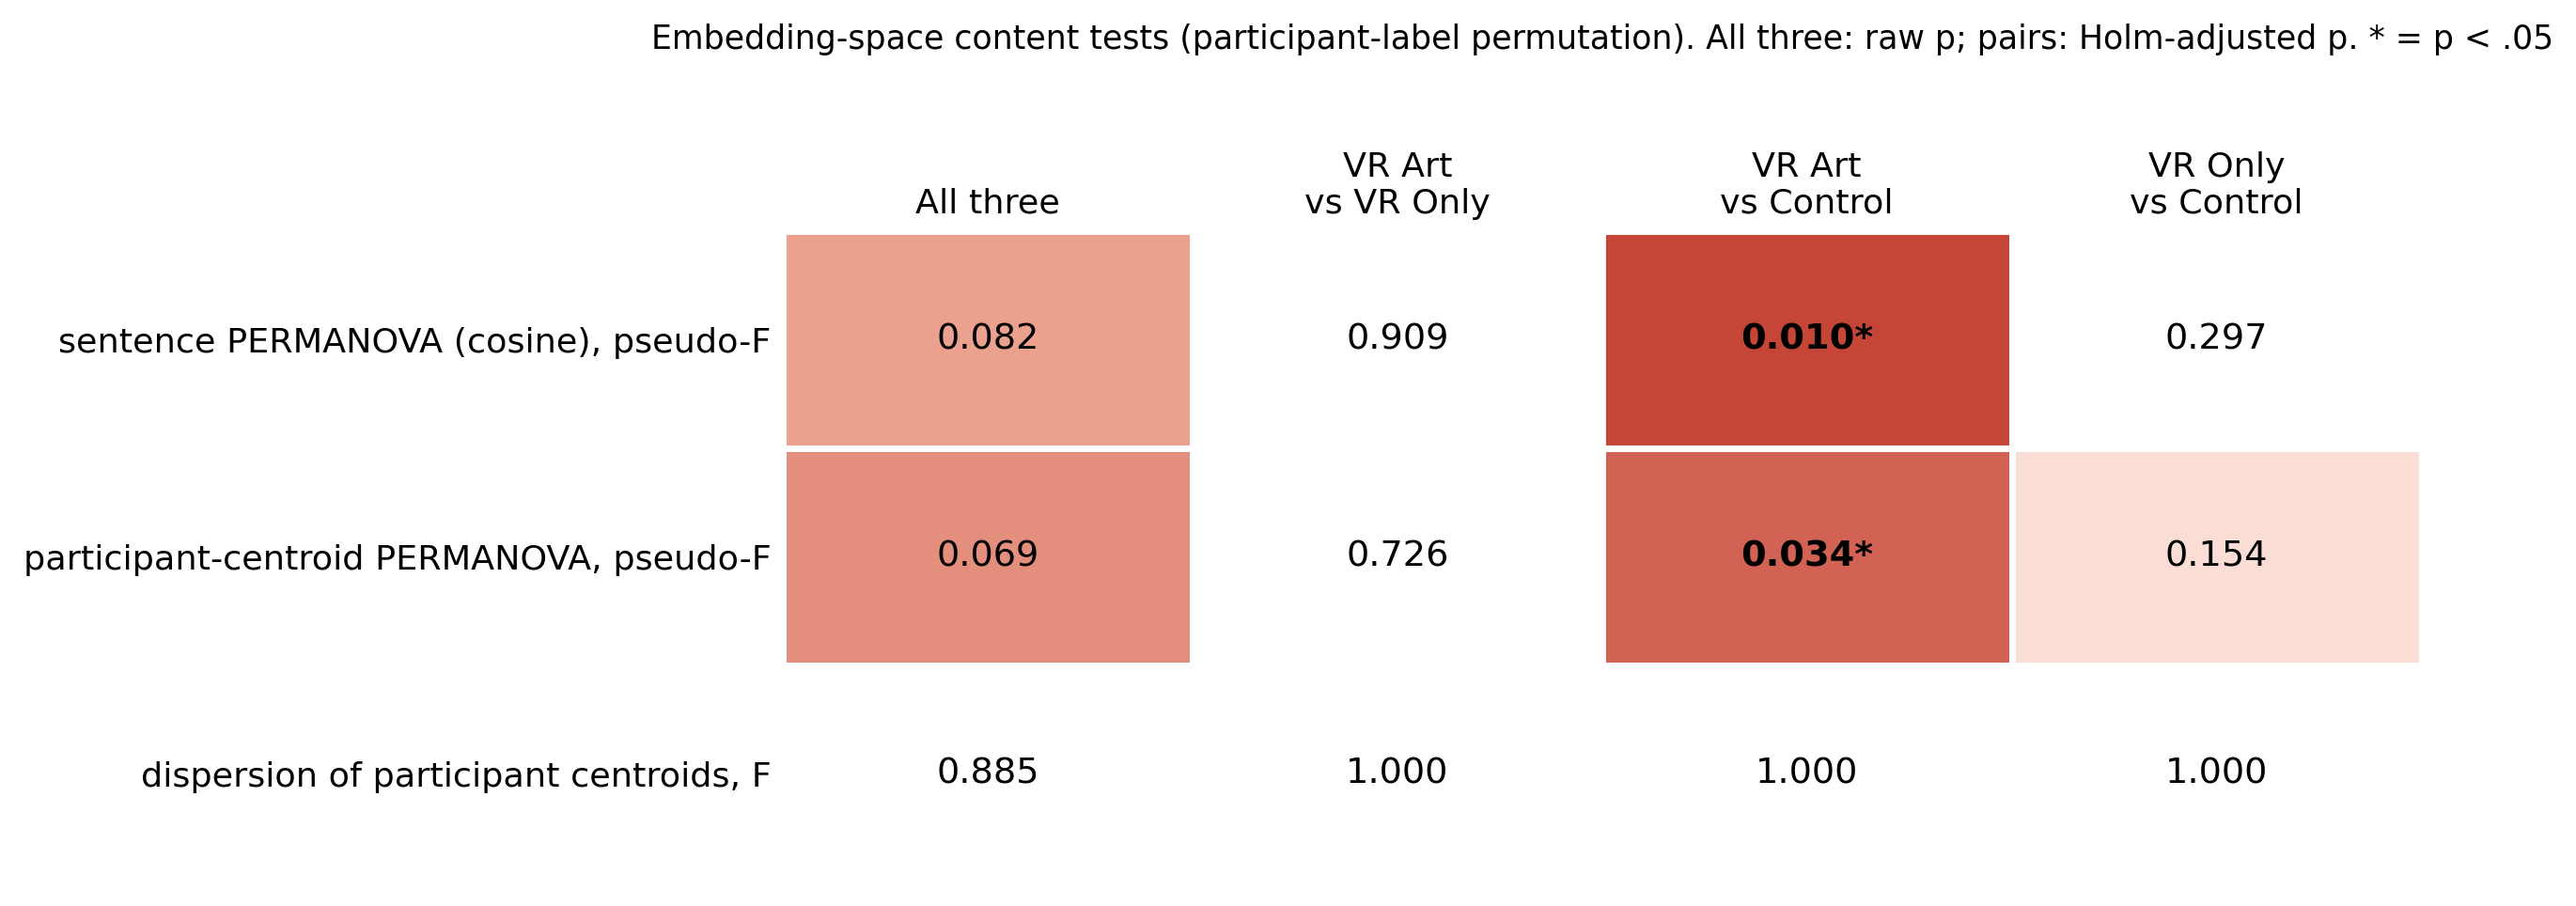

The table this chart was drawn from, first rows:
test, comparison, statistic, p_perm, p_holm
sentence PERMANOVA (cosine), pseudo-F, all three, 2.497, 0.08238, 
sentence PERMANOVA (cosine), pseudo-F, VR Art vs VR Only, 1.049, 0.909, 0.909
sentence PERMANOVA (cosine), pseudo-F, VR Art vs Control, 3.865, 0.003399, 0.0102
sentence PERMANOVA (cosine), pseudo-F, VR Only vs Control, 2.48, 0.1484, 0.2967
participant-centroid PERMANOVA, pseudo-F, all three, 1.281, 0.06859, 
participant-centroid PERMANOVA, pseudo-F, VR Art vs VR Only, 0.8103, 0.7263, 0.7263
participant-centroid PERMANOVA, pseudo-F, VR Art vs Control, 1.644, 0.0114, 0.03419
participant-centroid PERMANOVA, pseudo-F, VR Only vs Control, 1.374, 0.07698, 0.154
dispersion of participant centroids, F, all three, 0.1545, 0.8848, 
dispersion of participant centroids, F, VR Art vs VR Only, 0.1024, 0.7656, 1.0
dispersion of participant centroids, F, VR Art vs Control, 0.05415, 0.8334, 1.0
dispersion of participant centroids, F, VR Only vs Control, 0.3217, 0.5853, 1.0
